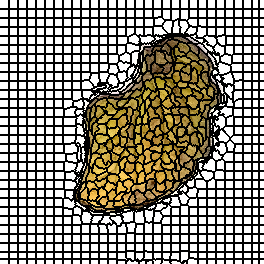

The data file committed next to this chart (first rows):
0, 0, 0, 0, 0, 0, 0, 0, 0, 1, 1, 1, 1, 1, 1, 1, 1, 1, 2, 2, 2, 2, 2, 2
0, 0, 0, 0, 0, 0, 0, 0, 0, 1, 1, 1, 1, 1, 1, 1, 1, 1, 2, 2, 2, 2, 2, 2
0, 0, 0, 0, 0, 0, 0, 0, 0, 1, 1, 1, 1, 1, 1, 1, 1, 1, 2, 2, 2, 2, 2, 2
0, 0, 0, 0, 0, 0, 0, 0, 0, 1, 1, 1, 1, 1, 1, 1, 1, 1, 2, 2, 2, 2, 2, 2
0, 0, 0, 0, 0, 0, 0, 0, 0, 1, 1, 1, 1, 1, 1, 1, 1, 1, 2, 2, 2, 2, 2, 2
0, 0, 0, 0, 0, 0, 0, 0, 0, 1, 1, 1, 1, 1, 1, 1, 1, 1, 2, 2, 2, 2, 2, 2
0, 0, 0, 0, 0, 0, 0, 0, 0, 1, 1, 1, 1, 1, 1, 1, 1, 1, 2, 2, 2, 2, 2, 2
0, 0, 0, 0, 0, 0, 0, 0, 0, 1, 1, 1, 1, 1, 1, 1, 1, 1, 2, 2, 2, 2, 2, 2
0, 0, 0, 0, 0, 0, 0, 0, 0, 1, 1, 1, 1, 1, 1, 1, 1, 1, 2, 2, 2, 2, 2, 2
30, 30, 30, 30, 30, 30, 30, 30, 30, 31, 31, 31, 31, 31, 31, 31, 31, 31, 32, 32, 32, 32, 32, 32
30, 30, 30, 30, 30, 30, 30, 30, 30, 31, 31, 31, 31, 31, 31, 31, 31, 31, 32, 32, 32, 32, 32, 32
30, 30, 30, 30, 30, 30, 30, 30, 30, 31, 31, 31, 31, 31, 31, 31, 31, 31, 32, 32, 32, 32, 32, 32
30, 30, 30, 30, 30, 30, 30, 30, 30, 31, 31, 31, 31, 31, 31, 31, 31, 31, 32, 32, 32, 32, 32, 32
30, 30, 30, 30, 30, 30, 30, 30, 30, 31, 31, 31, 31, 31, 31, 31, 31, 31, 32, 32, 32, 32, 32, 32
30, 30, 30, 30, 30, 30, 30, 30, 30, 31, 31, 31, 31, 31, 31, 31, 31, 31, 32, 32, 32, 32, 32, 32
30, 30, 30, 30, 30, 30, 30, 30, 30, 31, 31, 31, 31, 31, 31, 31, 31, 31, 32, 32, 32, 32, 32, 32
30, 30, 30, 30, 30, 30, 30, 30, 30, 31, 31, 31, 31, 31, 31, 31, 31, 31, 32, 32, 32, 32, 32, 32
30, 30, 30, 30, 30, 30, 30, 30, 30, 31, 31, 31, 31, 31, 31, 31, 31, 31, 32, 32, 32, 32, 32, 32
61, 61, 61, 61, 61, 61, 61, 61, 61, 62, 62, 62, 62, 62, 62, 62, 62, 62, 63, 63, 63, 63, 63, 63
61, 61, 61, 61, 61, 61, 61, 61, 61, 62, 62, 62, 62, 62, 62, 62, 62, 62, 63, 63, 63, 63, 63, 63
61, 61, 61, 61, 61, 61, 61, 61, 61, 62, 62, 62, 62, 62, 62, 62, 62, 62, 63, 63, 63, 63, 63, 63
61, 61, 61, 61, 61, 61, 61, 61, 61, 62, 62, 62, 62, 62, 62, 62, 62, 62, 63, 63, 63, 63, 63, 63
61, 61, 61, 61, 61, 61, 61, 61, 61, 62, 62, 62, 62, 62, 62, 62, 62, 62, 63, 63, 63, 63, 63, 63
61, 61, 61, 61, 61, 61, 61, 61, 61, 62, 62, 62, 62, 62, 62, 62, 62, 62, 63, 63, 63, 63, 63, 63
61, 61, 61, 61, 61, 61, 61, 61, 61, 62, 62, 62, 62, 62, 62, 62, 62, 62, 63, 63, 63, 63, 63, 63
61, 61, 61, 61, 61, 61, 61, 61, 61, 62, 62, 62, 62, 62, 62, 62, 62, 62, 63, 63, 63, 63, 63, 63
61, 61, 61, 61, 61, 61, 61, 61, 61, 62, 62, 62, 62, 62, 62, 62, 62, 62, 63, 63, 63, 63, 63, 63
93, 93, 93, 93, 93, 93, 93, 93, 93, 94, 94, 94, 94, 94, 94, 94, 94, 94, 95, 95, 95, 95, 95, 95
93, 93, 93, 93, 93, 93, 93, 93, 93, 94, 94, 94, 94, 94, 94, 94, 94, 94, 95, 95, 95, 95, 95, 95
93, 93, 93, 93, 93, 93, 93, 93, 93, 94, 94, 94, 94, 94, 94, 94, 94, 94, 95, 95, 95, 95, 95, 95
93, 93, 93, 93, 93, 93, 93, 93, 93, 94, 94, 94, 94, 94, 94, 94, 94, 94, 95, 95, 95, 95, 95, 95
93, 93, 93, 93, 93, 93, 93, 93, 93, 94, 94, 94, 94, 94, 94, 94, 94, 94, 95, 95, 95, 95, 95, 95
93, 93, 93, 93, 93, 93, 93, 93, 93, 94, 94, 94, 94, 94, 94, 94, 94, 94, 95, 95, 95, 95, 95, 95
93, 93, 93, 93, 93, 93, 93, 93, 93, 94, 94, 94, 94, 94, 94, 94, 94, 94, 95, 95, 95, 95, 95, 95
93, 93, 93, 93, 93, 93, 93, 93, 93, 94, 94, 94, 94, 94, 94, 94, 94, 94, 95, 95, 95, 95, 95, 95
93, 93, 93, 93, 93, 93, 93, 93, 93, 94, 94, 94, 94, 94, 94, 94, 94, 94, 95, 95, 95, 95, 95, 95
125, 125, 125, 125, 125, 125, 125, 125, 125, 126, 126, 126, 126, 126, 126, 126, 126, 126, 127, 127, 127, 127, 127, 127
125, 125, 125, 125, 125, 125, 125, 125, 125, 126, 126, 126, 126, 126, 126, 126, 126, 126, 127, 127, 127, 127, 127, 127
125, 125, 125, 125, 125, 125, 125, 125, 125, 126, 126, 126, 126, 126, 126, 126, 126, 126, 127, 127, 127, 127, 127, 127
125, 125, 125, 125, 125, 125, 125, 125, 125, 126, 126, 126, 126, 126, 126, 126, 126, 126, 127, 127, 127, 127, 127, 127
125, 125, 125, 125, 125, 125, 125, 125, 125, 126, 126, 126, 126, 126, 126, 126, 126, 126, 127, 127, 127, 127, 127, 127
125, 125, 125, 125, 125, 125, 125, 125, 125, 126, 126, 126, 126, 126, 126, 126, 126, 126, 127, 127, 127, 127, 127, 127
125, 125, 125, 125, 125, 125, 125, 125, 125, 126, 126, 126, 126, 126, 126, 126, 126, 126, 127, 127, 127, 127, 127, 127
125, 125, 125, 125, 125, 125, 125, 125, 125, 126, 126, 126, 126, 126, 126, 126, 126, 126, 127, 127, 127, 127, 127, 127
125, 125, 125, 125, 125, 125, 125, 125, 125, 126, 126, 126, 126, 126, 126, 126, 126, 126, 127, 127, 127, 127, 127, 127
165, 165, 165, 165, 165, 165, 165, 165, 165, 166, 166, 166, 166, 166, 166, 166, 166, 166, 167, 167, 167, 167, 167, 167
165, 165, 165, 165, 165, 165, 165, 165, 165, 166, 166, 166, 166, 166, 166, 166, 166, 166, 167, 167, 167, 167, 167, 167
165, 165, 165, 165, 165, 165, 165, 165, 165, 166, 166, 166, 166, 166, 166, 166, 166, 166, 167, 167, 167, 167, 167, 167
165, 165, 165, 165, 165, 165, 165, 165, 165, 166, 166, 166, 166, 166, 166, 166, 166, 166, 167, 167, 167, 167, 167, 167
165, 165, 165, 165, 165, 165, 165, 165, 165, 166, 166, 166, 166, 166, 166, 166, 166, 166, 167, 167, 167, 167, 167, 167
165, 165, 165, 165, 165, 165, 165, 165, 165, 166, 166, 166, 166, 166, 166, 166, 166, 166, 167, 167, 167, 167, 167, 167
165, 165, 165, 165, 165, 165, 165, 165, 165, 166, 166, 166, 166, 166, 166, 166, 166, 166, 167, 167, 167, 167, 167, 167
165, 165, 165, 165, 165, 165, 165, 165, 165, 166, 166, 166, 166, 166, 166, 166, 166, 166, 167, 167, 167, 167, 167, 167
165, 165, 165, 165, 165, 165, 165, 165, 165, 166, 166, 166, 166, 166, 166, 166, 166, 166, 167, 167, 167, 167, 167, 167
197, 197, 197, 197, 197, 197, 197, 197, 197, 198, 198, 198, 198, 198, 198, 198, 198, 198, 199, 199, 199, 199, 199, 199
197, 197, 197, 197, 197, 197, 197, 197, 197, 198, 198, 198, 198, 198, 198, 198, 198, 198, 199, 199, 199, 199, 199, 199
197, 197, 197, 197, 197, 197, 197, 197, 197, 198, 198, 198, 198, 198, 198, 198, 198, 198, 199, 199, 199, 199, 199, 199
197, 197, 197, 197, 197, 197, 197, 197, 197, 198, 198, 198, 198, 198, 198, 198, 198, 198, 199, 199, 199, 199, 199, 199
197, 197, 197, 197, 197, 197, 197, 197, 197, 198, 198, 198, 198, 198, 198, 198, 198, 198, 199, 199, 199, 199, 199, 199
197, 197, 197, 197, 197, 197, 197, 197, 197, 198, 198, 198, 198, 198, 198, 198, 198, 198, 199, 199, 199, 199, 199, 199
197, 197, 197, 197, 197, 197, 197, 197, 197, 198, 198, 198, 198, 198, 198, 198, 198, 198, 199, 199, 199, 199, 199, 199
... 203 more rows
